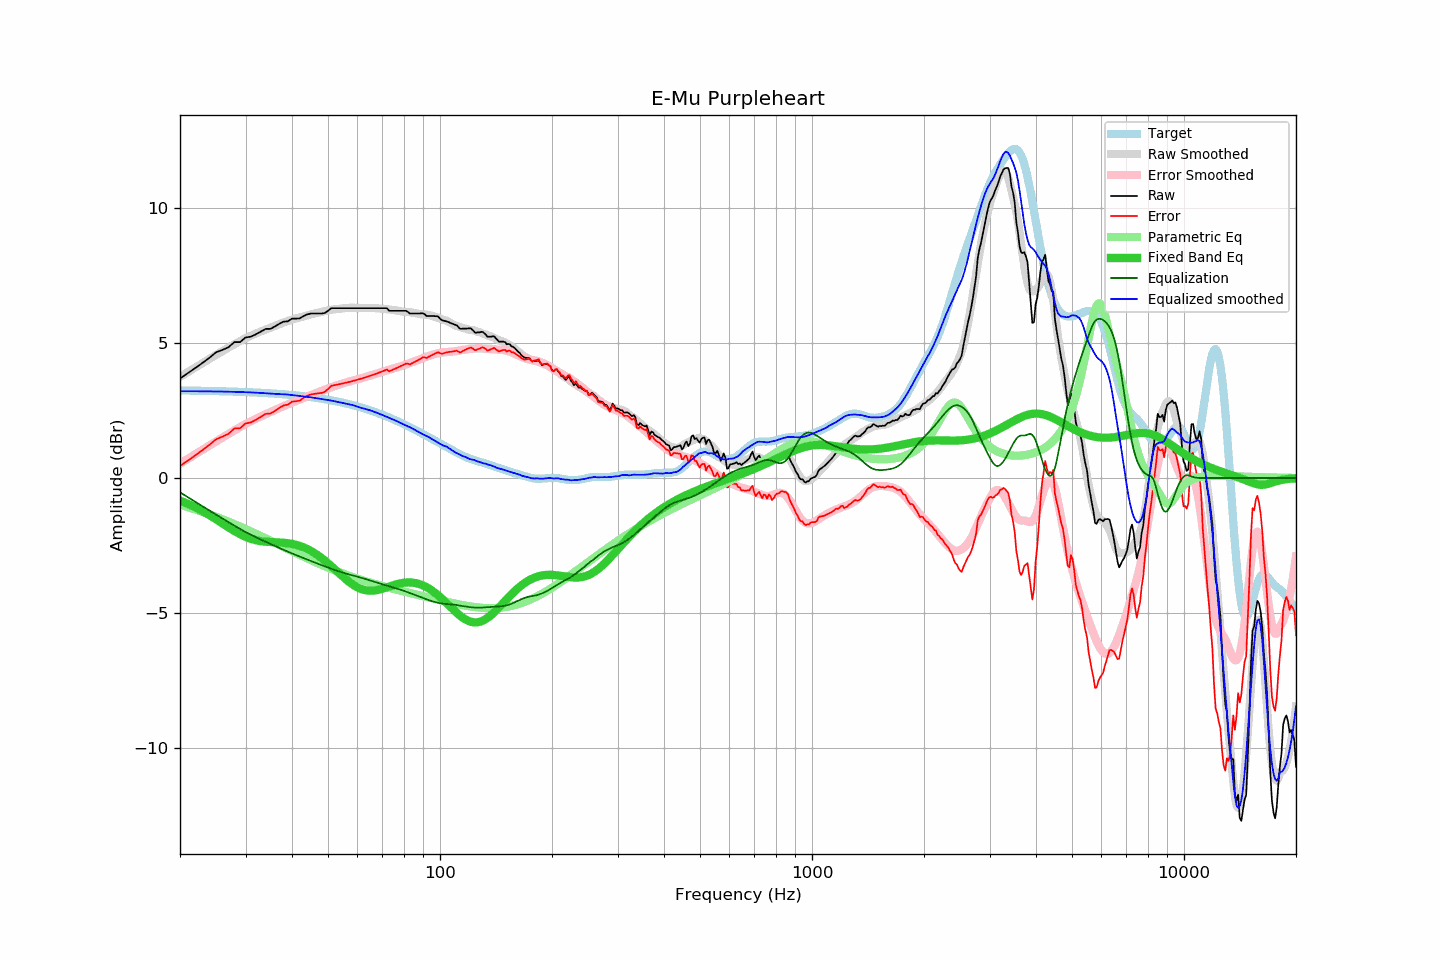

Source data for this figure (header and first rows):
frequency, raw, error, smoothed, error_smoothed, equalization, parametric_eq, equalized_raw, equalized_smoothed, target
20, 3.69, 0.44, 3.75, 0.53, -0.53, -0.84, 3.16, 3.22, 3.25
21, 3.89, 0.65, 3.93, 0.71, -0.71, -0.96, 3.18, 3.22, 3.25
22, 4.08, 0.84, 4.10, 0.88, -0.88, -1.09, 3.20, 3.22, 3.24
23, 4.27, 1.04, 4.27, 1.05, -1.05, -1.23, 3.23, 3.22, 3.24
24, 4.46, 1.23, 4.42, 1.21, -1.21, -1.38, 3.26, 3.22, 3.23
25, 4.66, 1.44, 4.57, 1.36, -1.36, -1.53, 3.31, 3.21, 3.22
26, 4.75, 1.53, 4.71, 1.50, -1.50, -1.68, 3.25, 3.21, 3.22
27, 4.85, 1.64, 4.84, 1.64, -1.64, -1.83, 3.22, 3.20, 3.21
28, 5.04, 1.84, 4.96, 1.76, -1.76, -1.97, 3.28, 3.20, 3.21
29, 5.04, 1.85, 5.08, 1.89, -1.89, -2.08, 3.16, 3.19, 3.20
30, 5.21, 2.02, 5.19, 2.00, -2.00, -2.18, 3.21, 3.19, 3.19
31, 5.24, 2.06, 5.28, 2.10, -2.10, -2.26, 3.14, 3.18, 3.18
32, 5.33, 2.16, 5.37, 2.20, -2.20, -2.31, 3.14, 3.17, 3.17
33, 5.43, 2.27, 5.44, 2.28, -2.28, -2.34, 3.15, 3.16, 3.16
34, 5.53, 2.38, 5.51, 2.37, -2.37, -2.36, 3.17, 3.14, 3.15
35, 5.53, 2.39, 5.58, 2.45, -2.45, -2.38, 3.09, 3.13, 3.14
36, 5.62, 2.49, 5.65, 2.52, -2.52, -2.38, 3.10, 3.12, 3.13
37, 5.72, 2.60, 5.71, 2.60, -2.60, -2.39, 3.13, 3.11, 3.12
38, 5.80, 2.70, 5.77, 2.67, -2.67, -2.40, 3.14, 3.10, 3.11
39, 5.81, 2.72, 5.83, 2.73, -2.73, -2.42, 3.08, 3.10, 3.09
40, 5.91, 2.83, 5.88, 2.80, -2.80, -2.44, 3.12, 3.08, 3.08
41, 5.91, 2.85, 5.92, 2.86, -2.86, -2.48, 3.05, 3.06, 3.06
42, 5.92, 2.87, 5.96, 2.92, -2.92, -2.52, 3.01, 3.04, 3.05
43, 6.01, 2.98, 6.00, 2.97, -2.97, -2.57, 3.04, 3.02, 3.03
44, 6.07, 3.06, 6.04, 3.03, -3.03, -2.64, 3.05, 3.01, 3.02
45, 6.10, 3.10, 6.07, 3.08, -3.08, -2.71, 3.02, 2.99, 3.00
46, 6.10, 3.12, 6.11, 3.13, -3.13, -2.78, 2.97, 2.97, 2.98
47, 6.10, 3.14, 6.13, 3.18, -3.18, -2.87, 2.92, 2.95, 2.96
48, 6.10, 3.16, 6.16, 3.23, -3.23, -2.96, 2.87, 2.93, 2.94
49, 6.12, 3.20, 6.19, 3.28, -3.28, -3.06, 2.85, 2.92, 2.92
50, 6.20, 3.30, 6.22, 3.32, -3.32, -3.16, 2.88, 2.89, 2.90
51, 6.30, 3.42, 6.24, 3.37, -3.37, -3.27, 2.94, 2.87, 2.88
52, 6.30, 3.44, 6.26, 3.41, -3.41, -3.37, 2.90, 2.85, 2.86
53, 6.30, 3.47, 6.27, 3.45, -3.45, -3.48, 2.86, 2.83, 2.84
54, 6.30, 3.49, 6.28, 3.48, -3.48, -3.58, 2.82, 2.80, 2.81
55, 6.30, 3.51, 6.30, 3.52, -3.52, -3.68, 2.79, 2.78, 2.79
56, 6.30, 3.54, 6.31, 3.55, -3.55, -3.77, 2.75, 2.76, 2.76
57, 6.30, 3.57, 6.32, 3.58, -3.58, -3.86, 2.72, 2.74, 2.74
58, 6.30, 3.59, 6.32, 3.61, -3.61, -3.93, 2.70, 2.71, 2.71
59, 6.30, 3.62, 6.32, 3.63, -3.63, -4.00, 2.67, 2.68, 2.68
60, 6.30, 3.65, 6.31, 3.66, -3.66, -4.06, 2.64, 2.65, 2.66
61, 6.30, 3.68, 6.30, 3.69, -3.69, -4.10, 2.61, 2.61, 2.63
62, 6.30, 3.70, 6.30, 3.72, -3.72, -4.14, 2.59, 2.59, 2.60
63, 6.30, 3.73, 6.31, 3.74, -3.74, -4.16, 2.56, 2.56, 2.57
64, 6.30, 3.76, 6.31, 3.77, -3.77, -4.18, 2.53, 2.54, 2.54
65, 6.30, 3.79, 6.31, 3.80, -3.80, -4.18, 2.50, 2.51, 2.51
66, 6.30, 3.83, 6.31, 3.83, -3.83, -4.18, 2.47, 2.48, 2.48
67, 6.30, 3.86, 6.30, 3.86, -3.86, -4.17, 2.44, 2.44, 2.44
68, 6.30, 3.89, 6.30, 3.89, -3.89, -4.15, 2.42, 2.41, 2.41
69, 6.30, 3.92, 6.29, 3.91, -3.91, -4.13, 2.39, 2.37, 2.38
70, 6.30, 3.96, 6.28, 3.94, -3.94, -4.11, 2.36, 2.34, 2.35
71, 6.30, 3.99, 6.27, 3.97, -3.97, -4.08, 2.34, 2.30, 2.31
72, 6.30, 4.02, 6.26, 3.99, -3.99, -4.05, 2.31, 2.27, 2.28
73, 6.20, 3.96, 6.25, 4.02, -4.02, -4.03, 2.19, 2.24, 2.24
74, 6.20, 3.99, 6.24, 4.04, -4.04, -4.00, 2.16, 2.20, 2.21
75, 6.20, 4.03, 6.23, 4.07, -4.07, -3.97, 2.14, 2.17, 2.17
76, 6.20, 4.06, 6.22, 4.09, -4.09, -3.95, 2.11, 2.13, 2.14
77, 6.20, 4.10, 6.21, 4.11, -4.11, -3.93, 2.09, 2.09, 2.10
78, 6.20, 4.14, 6.19, 4.14, -4.14, -3.91, 2.07, 2.06, 2.07
79, 6.20, 4.17, 6.18, 4.16, -4.16, -3.90, 2.04, 2.02, 2.03
... 553 more rows
